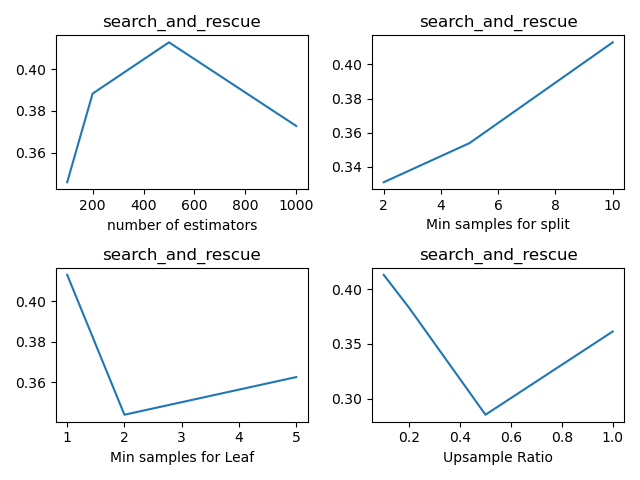

The file beside this chart, header and first rows:
, n_estimators, min_samples_split, min_samples_leaf, sample_ratio, fscore_mean, fscore_std, fscore_threshold_mean, fscore_threshold_std, threshold_mean, threshold_std
0, 100, 2, 1, 0.1, 0.0, 0.0, 0.3122, 0.1371, 0.1094, 0.03284
1, 100, 2, 1, 0.2, 0.0, 0.0, 0.3265, 0.04008, 0.1014, 0.01587
2, 100, 2, 1, 0.5, 0.0, 0.0, 0.3143, 0.07004, 0.1034, 0.02599
3, 100, 2, 1, 1.0, 0.0, 0.0, 0.2973, 0.07754, 0.1315, 0.03889
4, 100, 2, 2, 0.1, 0.0, 0.0, 0.3047, 0.09868, 0.1034, 0.0126
5, 100, 2, 2, 0.2, 0.0, 0.0, 0.2949, 0.04228, 0.1295, 0.01865
6, 100, 2, 2, 0.5, 0.05, 0.1118, 0.3259, 0.08675, 0.1566, 0.06901
7, 100, 2, 2, 1.0, 0.0, 0.0, 0.2478, 0.01601, 0.2149, 0.07315
8, 100, 2, 5, 0.1, 0.0, 0.0, 0.3607, 0.09435, 0.1185, 0.02919
9, 100, 2, 5, 0.2, 0.05, 0.1118, 0.3521, 0.09217, 0.1225, 0.02082
10, 100, 2, 5, 0.5, 0.05, 0.1118, 0.3678, 0.07703, 0.2028, 0.0521
11, 100, 2, 5, 1.0, 0.05, 0.1118, 0.2832, 0.0389, 0.255, 0.1223
12, 100, 5, 1, 0.1, 0.0, 0.0, 0.272, 0.08651, 0.09739, 0.02736
13, 100, 5, 1, 0.2, 0.0, 0.0, 0.3851, 0.08915, 0.1084, 0.02475
14, 100, 5, 1, 0.5, 0.0, 0.0, 0.3649, 0.03834, 0.1104, 0.01029
15, 100, 5, 1, 1.0, 0.0, 0.0, 0.3647, 0.0758, 0.1004, 0.02051
16, 100, 5, 2, 0.1, 0.0, 0.0, 0.3364, 0.123, 0.1135, 0.04118
17, 100, 5, 2, 0.2, 0.0, 0.0, 0.3316, 0.09787, 0.1486, 0.03187
18, 100, 5, 2, 0.5, 0.05, 0.1118, 0.3076, 0.07267, 0.1647, 0.04356
19, 100, 5, 2, 1.0, 0.0, 0.0, 0.2615, 0.0258, 0.2249, 0.09686
20, 100, 5, 5, 0.1, 0.0, 0.0, 0.2744, 0.05136, 0.1004, 0.03203
21, 100, 5, 5, 0.2, 0.0, 0.0, 0.3181, 0.06659, 0.1586, 0.06815
22, 100, 5, 5, 0.5, 0.05, 0.1118, 0.3291, 0.05252, 0.1707, 0.0373
23, 100, 5, 5, 1.0, 0.05, 0.1118, 0.2849, 0.04203, 0.2259, 0.06635
24, 100, 10, 1, 0.1, 0.0, 0.0, 0.3458, 0.08721, 0.1205, 0.03503
25, 100, 10, 1, 0.2, 0.0, 0.0, 0.3158, 0.08031, 0.1044, 0.02983
26, 100, 10, 1, 0.5, 0.0, 0.0, 0.3284, 0.09662, 0.1124, 0.0328
27, 100, 10, 1, 1.0, 0.0, 0.0, 0.3052, 0.03655, 0.1054, 0.03412
28, 100, 10, 2, 0.1, 0.0, 0.0, 0.2934, 0.1051, 0.1024, 0.02642
29, 100, 10, 2, 0.2, 0.0, 0.0, 0.3553, 0.08797, 0.1345, 0.04209
30, 100, 10, 2, 0.5, 0.0, 0.0, 0.3182, 0.06933, 0.1576, 0.06501
31, 100, 10, 2, 1.0, 0.0, 0.0, 0.2871, 0.06496, 0.1958, 0.1041
32, 100, 10, 5, 0.1, 0.0, 0.0, 0.3601, 0.1086, 0.1426, 0.0652
33, 100, 10, 5, 0.2, 0.0, 0.0, 0.3312, 0.07508, 0.1466, 0.0628
34, 100, 10, 5, 0.5, 0.05, 0.1118, 0.2989, 0.0779, 0.2149, 0.04797
35, 100, 10, 5, 1.0, 0.1, 0.1369, 0.2745, 0.03437, 0.244, 0.118
36, 200, 2, 1, 0.1, 0.0, 0.0, 0.3385, 0.1056, 0.1014, 0.03496
37, 200, 2, 1, 0.2, 0.0, 0.0, 0.3568, 0.105, 0.09337, 0.02148
38, 200, 2, 1, 0.5, 0.0, 0.0, 0.2968, 0.04237, 0.09939, 0.04456
39, 200, 2, 1, 1.0, 0.0, 0.0, 0.3461, 0.08555, 0.09939, 0.02423
40, 200, 2, 2, 0.1, 0.0, 0.0, 0.326, 0.106, 0.1024, 0.022
41, 200, 2, 2, 0.2, 0.0, 0.0, 0.2865, 0.05948, 0.1325, 0.03763
42, 200, 2, 2, 0.5, 0.0, 0.0, 0.3132, 0.04589, 0.1536, 0.05752
43, 200, 2, 2, 1.0, 0.05, 0.1118, 0.2782, 0.04828, 0.1797, 0.1256
44, 200, 2, 5, 0.1, 0.0, 0.0, 0.3457, 0.08815, 0.1145, 0.03379
45, 200, 2, 5, 0.2, 0.0, 0.0, 0.3436, 0.06376, 0.1145, 0.01156
46, 200, 2, 5, 0.5, 0.05, 0.1118, 0.3311, 0.04892, 0.1817, 0.04957
47, 200, 2, 5, 1.0, 0.05, 0.1118, 0.25, 0.0, 0.3243, 0.06898
48, 200, 5, 1, 0.1, 0.0, 0.0, 0.3035, 0.05635, 0.09538, 0.01957
49, 200, 5, 1, 0.2, 0.0, 0.0, 0.3234, 0.07554, 0.1155, 0.03575
50, 200, 5, 1, 0.5, 0.0, 0.0, 0.3569, 0.04557, 0.09638, 0.02434
51, 200, 5, 1, 1.0, 0.0, 0.0, 0.3819, 0.09717, 0.1135, 0.05284
52, 200, 5, 2, 0.1, 0.0, 0.0, 0.345, 0.09112, 0.1195, 0.03265
53, 200, 5, 2, 0.2, 0.0, 0.0, 0.3181, 0.02387, 0.1014, 0.01004
54, 200, 5, 2, 0.5, 0.05, 0.1118, 0.317, 0.08654, 0.1285, 0.02423
55, 200, 5, 2, 1.0, 0.05, 0.1118, 0.316, 0.06045, 0.1807, 0.05869
56, 200, 5, 5, 0.1, 0.0, 0.0, 0.3387, 0.129, 0.1235, 0.03025
57, 200, 5, 5, 0.2, 0.0, 0.0, 0.3657, 0.1117, 0.1436, 0.05284
58, 200, 5, 5, 0.5, 0.05, 0.1118, 0.27, 0.0238, 0.1898, 0.0602
59, 200, 5, 5, 1.0, 0.05, 0.1118, 0.2727, 0.05082, 0.2952, 0.09165
... 84 more rows
